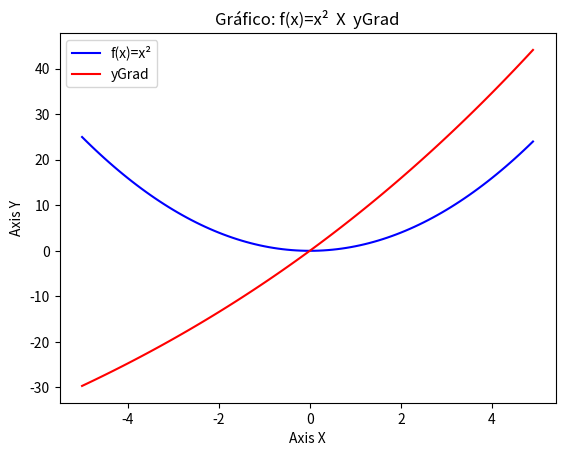

The matplotlib source for this figure:
# [redacted]
## Function f(x) = x²
#import matplotlib.pyplot as plt
import numpy as np
import matplotlib.pyplot as plt
from math import exp

## Generate 100 numbers in vector X
X = np.around(np.arange(-5,5,0.1),1)
#print(X)
## 

a = 0.01 # alpha
errorEpochs = []
fit = 1
maxEpochs = 1000

## Inicial Parameters
p1 = -2
p2 = 2
q1 = 0
q2 = 0
x1m = -2
x2m = 2
sigma1 = 1
sigma2 = 1

index = np.random.permutation(len(X))
for j in range(0,maxEpochs):

    ## Permute indexes of vector X
    
    ## Quadratic error
    error2 = 0 

    for i in index:
        error = 0

        for j in range(0,fit):
            w1 = exp(-((X[i]-x1m)/sigma1)**2/2)
            w2 = exp(-((X[i]-x2m)/sigma2)**2/2)

            y1 = p1*X[i] + q1
            y2 = p2*X[i] + q2
            y = (w1*y1 + w2*y2)/(w1+w2)

            f_Xi = X[i]**2
            # print("f(x) = ",f_Xi)
            # print("yE = ", y)
            error = y - f_Xi
            # print("Erro = ",error)
            
            w1d = w1/(w1+w2)
            w2d = w2/(w1+w2)
            
            ## Fit parameters using gradient
            p1 = p1 - a*error*X[i]*w1d
            p2 = p2 - a*error*X[i]*w2d

            q1 = q1 - a*error*w1d
            q2 = q2 - a*error*w2d

            x1m = x1m - a*error*w2*((y1-y2)/(w1+w2)**2)*w1*(X[i]-x1m)/(sigma1**2)
            x2m = x2m - a*error*w1*((y2-y1)/(w1+w2)**2)*w2*(X[i]-x1m)/(sigma2**2)

            sigma1 = sigma1 - a*error*w2*((y1-y2)/((w1+w2)**2))*((X[i]-x1m)**2/(sigma1**3))
            sigma2 = sigma2 - a*error*w1*((y2-y1)/((w1+w2)**2))*((X[i]-x1m)**2/(sigma2**3))

        error2 = error**2/2

    errorEpochs.append(error2)

print("Erro da última época: ", errorEpochs[maxEpochs-1])
yGrad = []

for i in range(len(X)):
    w1 = exp(-((X[i]-x1m)/sigma1)**2/2)
    w2 = exp(-((X[i]-x1m)/sigma2)**2/2)
    
    y1 = p1*X[i] + q1
    y2 = p2*X[i] + q2
    yGrad.append((w1*y1 + w2*y2)/(w1+w2))

## Graph
fig, ax = plt.subplots()
ax.plot(X, X**2, '-b', label='f(x)=x²')
ax.plot(X,yGrad, '-r', label='Função usando método do gradiente')
ax.legend(['f(x)=x²','yGrad'])
plt.ylabel('Axis Y')
plt.xlabel('Axis X')
plt.title('Gráfico: f(x)=x²  X  yGrad')
plt.show()